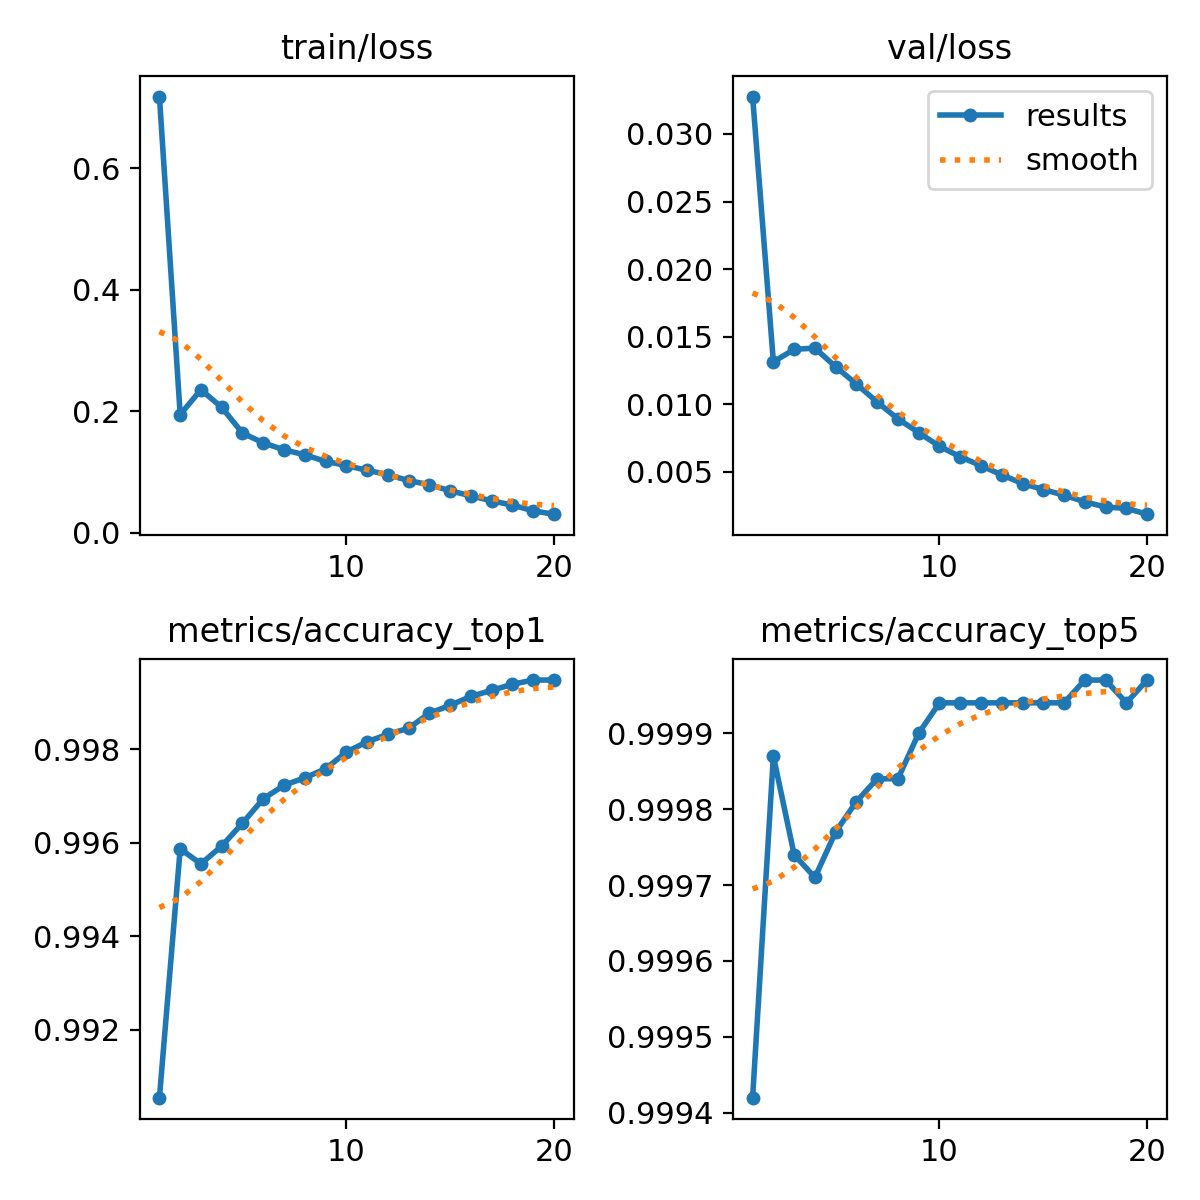

Source data for this figure (header and first rows):
epoch, time, train/loss, metrics/accuracy_top1, metrics/accuracy_top5, val/loss, lr/pg0, lr/pg1, lr/pg2
1, 633.7, 0.7175, 0.9906, 0.9994, 0.03277, 0.003333, 0.003333, 0.003333
2, 1266, 0.1945, 0.9959, 0.9999, 0.01313, 0.006336, 0.006336, 0.006336
3, 1902, 0.2353, 0.9956, 0.9997, 0.01406, 0.00901, 0.00901, 0.00901
4, 2534, 0.2063, 0.9959, 0.9997, 0.01415, 0.008515, 0.008515, 0.008515
5, 3163, 0.1641, 0.9964, 0.9998, 0.01277, 0.00802, 0.00802, 0.00802
6, 3822, 0.1479, 0.9969, 0.9998, 0.01149, 0.007525, 0.007525, 0.007525
7, 4466, 0.1366, 0.9972, 0.9998, 0.01016, 0.00703, 0.00703, 0.00703
8, 5101, 0.1282, 0.9974, 0.9998, 0.00891, 0.006535, 0.006535, 0.006535
9, 5717, 0.1176, 0.9976, 0.9999, 0.0079, 0.00604, 0.00604, 0.00604
10, 6333, 0.1107, 0.9979, 0.9999, 0.00688, 0.005545, 0.005545, 0.005545
11, 6952, 0.1027, 0.9982, 0.9999, 0.00611, 0.00505, 0.00505, 0.00505
12, 7574, 0.09579, 0.9983, 0.9999, 0.00545, 0.004555, 0.004555, 0.004555
13, 8195, 0.08577, 0.9984, 0.9999, 0.00477, 0.00406, 0.00406, 0.00406
14, 8818, 0.07915, 0.9988, 0.9999, 0.00413, 0.003565, 0.003565, 0.003565
15, 9439, 0.06914, 0.9989, 0.9999, 0.00368, 0.00307, 0.00307, 0.00307
16, 10062, 0.0608, 0.9991, 0.9999, 0.00327, 0.002575, 0.002575, 0.002575
17, 10683, 0.05255, 0.9993, 1, 0.00277, 0.00208, 0.00208, 0.00208
18, 11315, 0.04564, 0.9994, 1, 0.00239, 0.001585, 0.001585, 0.001585
19, 11948, 0.0361, 0.9995, 0.9999, 0.00229, 0.00109, 0.00109, 0.00109
20, 12582, 0.03063, 0.9995, 1, 0.00186, 0.000595, 0.000595, 0.000595
